Run: headless pygame with SDL's dummy video driver; simulated clock (each Clock.tick advances the game by its frame time, no real sleeping); random seed 0; keys injected as events and as key.get_pressed() state; no mouse input.
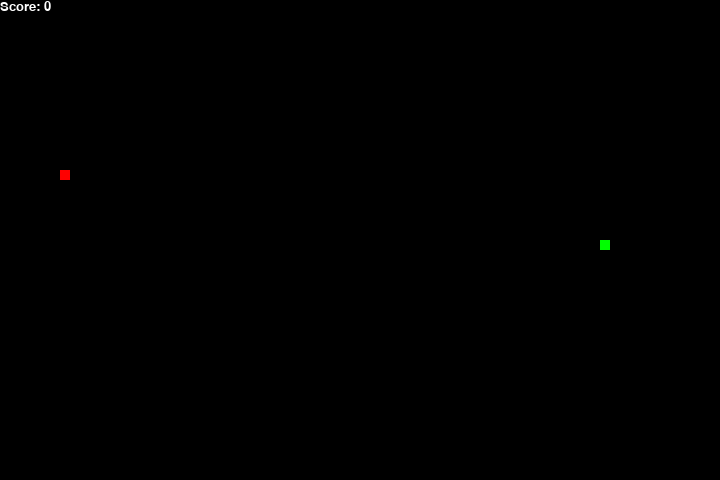
Frame 1 of 4 · flips 1–60 · no input
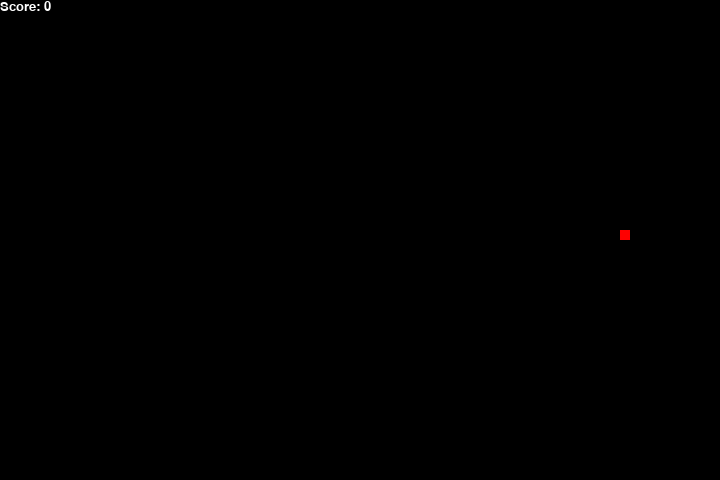
Frame 2 of 4 · flips 61–180 · tapped SPACE, RETURN · held RIGHT (→), D
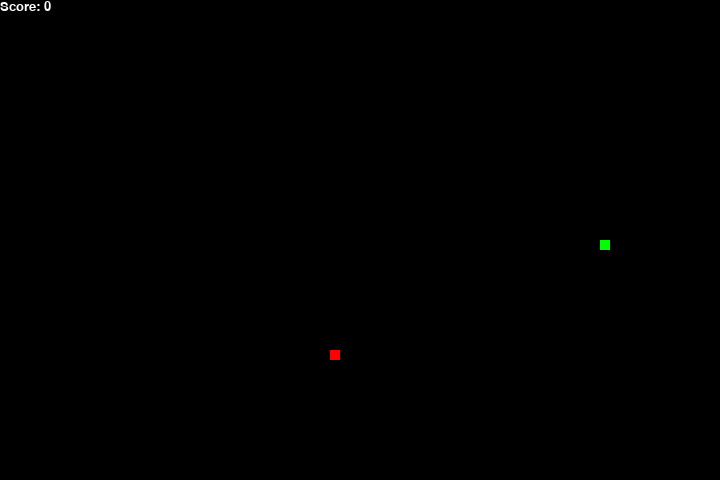
Frame 3 of 4 · flips 181–300 · held DOWN (↓), S
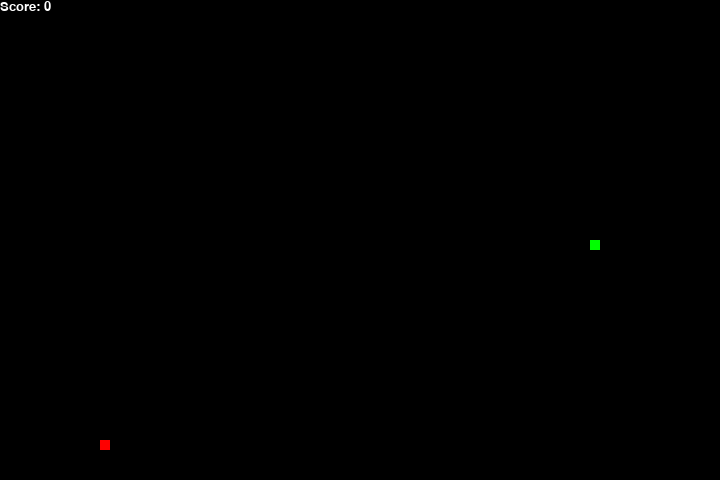
Frame 4 of 4 · flips 301–420 · held LEFT (←), A, UP (↑), W

The pygame program that drew these frames:

import pygame
import time
import random

#initialising actual pygame
pygame.init()

###########################
#        CONSTANTS        #
###########################

#game speed
game_speed = 20

#game window size 
window_x = 720
window_y = 480

#block size/number of pixels per unit square
block_size = 10

#colors in RGB format
black = pygame.Color(0,0,0)
white = pygame.Color(255,255,255)
red = pygame.Color(255,0,0)
green = pygame.Color(0,255,0)
blue = pygame.Color(0,0,255)

###########################
#          GAME           #
###########################

# the game is a function because we need to be able to iterate through multiple epochs (games)
# to see improved learning by the algorithm
def game_loop():

    global game_window

    # initialising the game by telling it the fps, title and display

    #initialising game window with title (set_caption)
    pygame.display.set_caption('Self-learning Snake')
    # setting display size (window size, window_x, window_y)
    game_window = pygame.display.set_mode((window_x, window_y))

    #FPS controller 
    fps = pygame.time.Clock()



    # giving the snake 1 block for body and setting its starting location
    # to be the center of the screen
    snake_body = [
        [window_x/2,window_y/2]
    ]

    # initial snake position and size 
    snake_position = [window_x/2,window_y/2]


    # apple position
    # apple position is randomly generated 
    # // is division which then rounds the result down
    # suppose that one 'block' is 10 pixels wide and tall, then to get the number of length of blocks that
    # our window is, we have to divide the window_x by 10 and get the integer. We wont deal with fractional 
    # blocks. 
    # We then get a random number of blocks between 1 and the window size and then figure out the actual pixel distance
    # after to get the actual coordinates 

    # first apple generated

    apple_position = [
        random.randrange(1, (window_x//block_size)) * block_size,
        random.randrange(1, (window_y//block_size)) * block_size
    ]

    # at some point we may stop spawning apples or we may want apples to only spawn sometimes
    apple_spawn = True 

    # whether the snake is alive or not so we can end game
    snake_alive = True

    # default snake direction which will be towards the right side
    default_direction = 'RIGHT'

    # what we will use to compare the current direction 
    # user will press a key which will be the current direction
    current_direction = default_direction

    # initialising score
    score = 0

    while snake_alive:

        # handling key events
        for event in pygame.event.get():
            # if they've pressed a key 
            if event.type == pygame.KEYDOWN:
                # depending on the key
                # use python 3.10 matching instead of a list of if statements
                # use if statements if you are using python 3.8 or older
                # we're using the typical arrow keys as well as awsd which is used commonly for gaming
                if event.key == pygame.K_UP or event.key == pygame.K_w:
                    current_direction = 'UP'
                if event.key == pygame.K_DOWN or event.key == pygame.K_s:
                    current_direction = 'DOWN'
                if event.key == pygame.K_LEFT or event.key == pygame.K_a:
                    current_direction = 'LEFT'
                if event.key == pygame.K_RIGHT or event.key == pygame.K_d:
                    current_direction = 'RIGHT'

        # now we have to handle simultaneous button presses 
        # we want to move in the direction that was pressed first, not both at the same time
        if current_direction == 'UP' and default_direction != 'DOWN':
            default_direction = 'UP'
            # this if you are pressing up and any key other than down, change to up
            # basically priority of key presses
        if current_direction == 'DOWN' and default_direction != 'UP':
            default_direction = 'DOWN'
        if current_direction == 'LEFT' and default_direction != 'RIGHT':
            default_direction = 'LEFT'
        if current_direction == 'RIGHT' and default_direction != 'LEFT':
            default_direction = 'RIGHT'

        # handling movement :)
        if default_direction == 'UP':
            # snake position is (x, y) so moving up is changing y value by -10
            # 10 because thats what we previously defined as 1 block, or 10 pixels
            snake_position[1] -= block_size
        if default_direction == 'DOWN':
            snake_position[1] += block_size
        if default_direction == 'LEFT':
            # changing the x value of the body
            snake_position[0] -= block_size
        if default_direction == 'RIGHT':
            snake_position[0] += block_size

            
        # increasing length of snake and score by 10 per apple

        # we've previously changed the snake head position on key press
        # now we have to add that to the body
        # for example, we could go from body coordinates of (100, 50), (90,50)
        # to new position of (100, 40) , (100, 50), (90, 50)
        # ie, we update the body 
        # then later we will remove the tail of snake to get final update
        # (100, 40), (100, 50)
        snake_body.insert(0, list(snake_position))

        # if snake head position same as apple position,
        # ie, x and y coordinates are the same then add score +1
        # reset apple coordinates 
        if snake_position[0] == apple_position[0] and snake_position[1] == apple_position[1]:
            # if snake eats the body then make new snake head permanent, ie body grows because we dont
            # remove the tail of the snake
            score += 1
            apple_spawn = False
        else:
            # if snake isnt eating the apple then on the next move, remove the tail so that body size
            # stays the same 
            snake_body.pop()

        # if spawn is off, generate new apple
        if not apple_spawn:
            apple_position = [
                random.randrange(1, (window_x//10)) * 10,
                random.randrange(1, (window_y//10)) * 10
            ]
        
        # set apple spawn to true again because we just generated a new one
        apple_spawn = True



        # losing conditions which includes touching the outside of the window
        # or the snake head eating its own body

        # touching window border (we only care about snake head position)
        # if snake head touches the left border or right border
        if snake_position[0] < 0 or snake_position[0] > window_x-10:
            snake_alive = False
        # if snake head touches top border or bottom border respectively
        if snake_position[1] < 0 or snake_position[1] > window_y-10:
            snake_alive = False
        
        # snake head eating its own body
        # get all coordinates/blocks of body and exclude the snake head
        for block in snake_body[1:]:
            # if snake head position eating one of its body
            # we compare x coordinates and y coordinates
            if snake_position[0] == block[0] and snake_position[1] == block[1]:
                snake_alive = False
        

        # draw and update everything

        # update background every frame
        # we'll have to rerender screen and we'll set background to black
        game_window.fill(black)
        # continously updating the scoreboard
        display_score(white, 'Arial', 20, score)
        # continously updating food
        display_food(apple_position)
        # continously updating snake
        display_snake(snake_body)


        # refresh entire screen with all its updates
        pygame.display.update()

        # set refresh rate
        fps.tick(game_speed)
    
    return score


###########################
#         DISPLAY         #
###########################


def display_food(apple_position):
    # drawing the fruit
    pygame.draw.rect(
        # surface
        game_window,

        # color
        red,

        # again Rect(left, top, width, height)
        pygame.Rect(apple_position[0], apple_position[1], 10, 10)
    )

def display_snake(snake_body):
    # drawing the snake :)
    for position in snake_body:
        pygame.draw.rect(
            # the surface we draw on
            game_window,

            # the color of the snake body
            green,

            # Rect (left, top, width, height)
            # x and y axis, block height and width
            # drawing the actual blocks on the screen based off of the coordinates of snake body
            pygame.Rect(position[0], position[1], 10, 10),
        )

# display scoring on screen and styling it
def display_score(color, font, size, score):
    # font styling
    score_font = pygame.font.SysFont(font, size)

    # create display surface and render
    # render creates new surface with specified text on it
    # pygame.font doesnt let you draw text directly on existing surface which is why we need
    # to create new surface then apply text (text can only be single line)
    score_surface = score_font.render('Score: ' + str(score), True, color)

    # creating and getting the rectangular area of the surface 
    score_area = score_surface.get_rect()

    # now display text
    # blit draws one image onto another (one surface onto another)
    # blit(source, destination, area, special flags)
    # blit is the actual drawing process
    game_window.blit(score_surface, score_area)

    # just to recap, we've styled the font to what we want
    # we've created a small surface containing the score which will be rendered
    # we've defined the area
    # we've then drawn the surface (score surface) onto the window (game_window) by giving it the coordinates (score area)

###########################
#           LOOP          #
###########################

game_count = 1

while True:
    score = game_loop()
    print(f"Game: {game_count}; Score: {score}")
    game_count += 1
